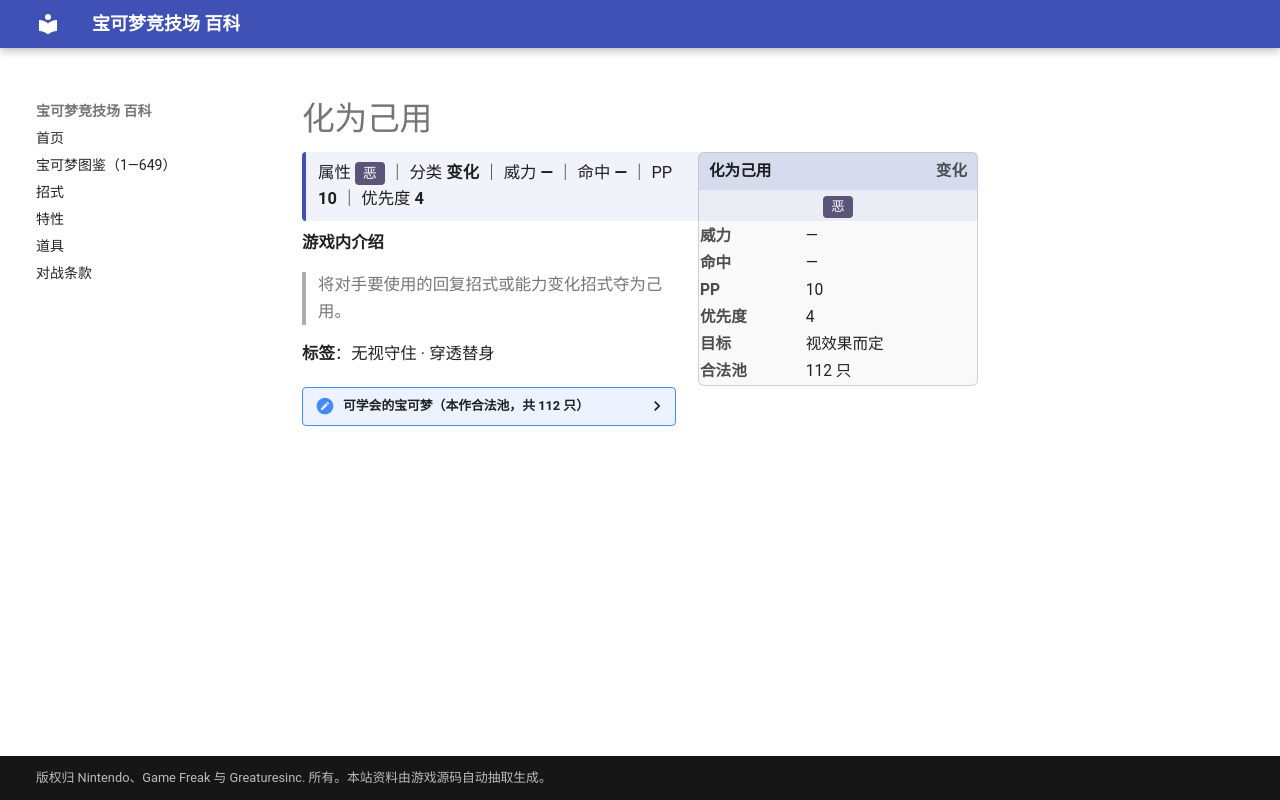

repository: nanmoboys/pkmn-arena-wiki · page: moves/化为己用/index.html · generator: mkdocs

# 化为己用

<div class="infobox">
<div class="ib-h"><span>化为己用</span><span class="ib-no">变化</span></div>
<div class="ib-ty"><span class="tp" style="background:#5A5478">恶</span></div>
<table class="ib-t"><tr><th>威力</th><td>—</td></tr><tr><th>命中</th><td>—</td></tr><tr><th>PP</th><td>10</td></tr><tr><th>优先度</th><td>4</td></tr><tr><th>目标</th><td>视效果而定</td></tr><tr><th>合法池</th><td>112 只</td></tr></table></div>
<div class="head-stat">属性 <span class="tp" style="background:#5A5478">恶</span> ｜ 分类 <b>变化</b> ｜ 威力 <b>—</b> ｜ 命中 <b>—</b> ｜ PP <b>10</b> ｜ 优先度 <b>4</b></div>

**游戏内介绍**

> 将对手要使用的回复招式或能力变化招式夺为己用。

**标签**：无视守住 · 穿透替身

<details class="pool"><summary>可学会的宝可梦（本作合法池，共 112 只）</summary>

<p>小拉达、拉达、阿柏蛇、阿柏怪、皮皮、皮可西、胖丁、胖可丁、超音蝠、大嘴蝠、喵喵、猫老大、凯西、勇基拉、胡地、鬼斯、鬼斯通、耿鬼、催眠貘、引梦貘人、吉利蛋、魔墙人偶、卡比兽、超梦、梦幻、叉字蝠、长尾怪手、月亮伊布、黑暗鸦、梦妖、狃拉、戴鲁比、黑鲁加、幸福蛋、土狼犬、大狼犬、拉鲁拉丝、奇鲁莉安、沙奈朵、蘑蘑菇、斗笠菇、勾魂眼、大嘴娃、溶食兽、吞食兽、跳跳猪、噗噗猪、晃晃斑、饭匙蛇、变隐龙、怨影娃娃、诅咒娃娃、夜巡灵、彷徨夜灵、风铃铃、阿勃梭鲁、猎斑鱼、代欧奇希斯、双尾怪手、梦妖魔、乌鸦头头、魅力喵、东施喵、铃铛响、臭鼬噗、坦克臭鼬、魔尼尼、花岩怪、小卡比兽、不良蛙、毒骷蛙、玛狃拉、艾路雷朵、黑夜魔灵、雪妖女、洛托姆、达克莱伊、藤藤蛇、青藤蛇、君主蛇、扒手猫、酷豹、斑斑马、雷电斑马、差不多娃娃、蜈蚣王、黑眼鳄、混混鳄、流氓鳄、火红不倒翁、达摩狒狒、滑滑小子、头巾混混、哭哭面具、迭失棺、索罗亚、索罗亚克、哥德宝宝、哥德小童、哥德小姐、单卵细胞球、双卵细胞球、人造细胞卵、小灰怪、大宇怪、赤面龙、驹刀小兵、劈斩司令、秃鹰丫头、秃鹰娜、熔蚁兽、美洛耶塔</p>

</details>
